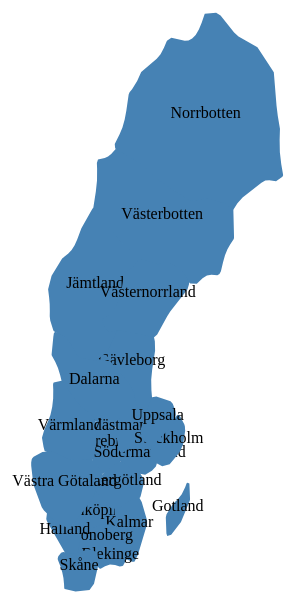
D3 v3 page, settled after 360 driven frames (6 s of simulated time); the page loaded 1 data file(s).


	var padding = 50;
	var width = 760;
	var height = 700;

	var color = d3.scale.category10();

	var canvas = d3.select('body')
				   .append('svg')
				   .attr('width',width)
				   .attr('height',height);


	d3.json('sweden.geojson',function(data){
		//each county will be path
		var group = canvas.selectAll('g')
					.data(data.features)
					.enter()
					.append('g');

		//a type of projection
		//scale method help to grow map
		var projection = d3.geo.mercator().scale([1105]).translate([0,1895]);

		//we need to create path
		//projection method will know how to translate this cordinates into pixels

		var path = d3.geo.path().projection(projection);

		//append path to each g element
		var areas = group.append('path')
						 .attr('d',path)
						 .attr('class','area')
						 .attr('fill','steelblue');

		group.append('text')
			 .attr('x',function(d){

			 	return path.centroid(d)[0];
			 })
			 .attr('y',function(d){

			 	return path.centroid(d)[1];
			 })
			 .attr('text-anchor','middle')
			 .text(function(d){
			 	console.log(d);
			 	console.log(d.properties.name);
			 	return d.properties.name;
			 });
	});
	


### data: sweden.geojson
{
 "type": "FeatureCollection",
 "features": [
  {
   "type": "Feature",
   "properties": {
    "adm1_code": "SWE-178",
    "diss_me": 178,
    "adm1_code_": "SWE-178",
    "iso_3166_2": "SE-",
    "wikipedia": null,
    "sr_sov_a3": "SWE",
    "sr_adm0_a3": "SWE",
    "iso_a2": "SE",
    "adm0_sr": 1,
    "admin0_lab": 2,
    "name": "Gävleborg",
    "name_alt": "Gävleborgs län",
    "name_local": null,
    "type": "Laen|län",
    "type_en": "County",
    "code_local": null,
    "code_hasc": "SE.GV",
    "note": null,
    "hasc_maybe": null,
    "region": null,
    "region_cod": null,
    "region_big": null,
    "big_code": null,
    "provnum_ne": 15,
    "gadm_level": 1,
    "check_me": 0,
    "scalerank": 7,
    "datarank": 7,
    "abbrev": null,
    "postal": "GV",
    "area_sqkm": 0,
    "sameascity": -99,
    "labelrank": 7,
    "featurecla": "Admin-1 scale rank",
    "admin": "Sweden",
    "name_len": 9,
    "mapcolor9": 2,
    "mapcolor13": 4,
    "Shape_Leng": 13.16,
    "Shape_Area": 3.278
   },
   "geometry": {
    "type": "Polygon",
    "coordinates": "[... 1 items]"
   }
  },
  {
   "type": "Feature",
   "properties": {
    "adm1_code": "SWE-179",
    "diss_me": 179,
    "adm1_code_": "SWE-179",
    "iso_3166_2": "SE-",
    "wikipedia": null,
    "sr_sov_a3": "SWE",
    "sr_adm0_a3": "SWE",
    "iso_a2": "SE",
    "adm0_sr": 1,
    "admin0_lab": 2,
    "name": "Jönköping",
    "name_alt": "Jönköpings län",
    "name_local": null,
    "type": "Laen|län",
    "type_en": "County",
    "code_local": null,
    "code_hasc": "SE.JO",
    "note": null,
    "hasc_maybe": null,
    "region": null,
    "region_cod": null,
    "region_big": null,
    "big_code": null,
    "provnum_ne": 20,
    "gadm_level": 1,
    "check_me": 0,
    "scalerank": 7,
    "datarank": 7,
    "abbrev": null,
    "postal": "JO",
    "area_sqkm": 0,
    "sameascity": 7,
    "labelrank": 7,
    "featurecla": "Admin-1 scale rank",
    "admin": "Sweden",
    "name_len": 9,
    "mapcolor9": 2,
    "mapcolor13": 4,
    "Shape_Leng": 7.374,
    "Shape_Area": 1.677
   },
   "geometry": {
    "type": "Polygon",
    "coordinates": "[... 1 items]"
   }
  },
  {
   "type": "Feature",
   "properties": {
    "adm1_code": "SWE-180",
    "diss_me": 180,
    "adm1_code_": "SWE-180",
    "iso_3166_2": "SE-",
    "wikipedia": null,
    "sr_sov_a3": "SWE",
    "sr_adm0_a3": "SWE",
    "iso_a2": "SE",
    "adm0_sr": 3,
    "admin0_lab": 2,
    "name": "Kalmar",
    "name_alt": "Kalmar län",
    "name_local": null,
    "type": "Laen|län",
    "type_en": "County",
    "code_local": null,
    "code_hasc": "SE.KA",
    "note": null,
    "hasc_maybe": null,
    "region": null,
    "region_cod": null,
    "region_big": null,
    "big_code": null,
    "provnum_ne": 13,
    "gadm_level": 1,
    "check_me": 0,
    "scalerank": 7,
    "datarank": 7,
    "abbrev": null,
    "postal": "KA",
    "area_sqkm": 0,
    "sameascity": 7,
    "labelrank": 7,
    "featurecla": "Admin-1 scale rank",
    "admin": "Sweden",
    "name_len": 6,
    "mapcolor9": 2,
    "mapcolor13": 4,
    "Shape_Leng": 12.84,
    "Shape_Area": 1.638
   },
   "geometry": {
    "type": "Polygon",
    "coordinates": "[... 1 items]"
   }
  },
  {
   "type": "Feature",
   "properties": {
    "adm1_code": "SWE-181",
    "diss_me": 181,
    "adm1_code_": "SWE-181",
    "iso_3166_2": "SE-",
    "wikipedia": null,
    "sr_sov_a3": "SWE",
    "sr_adm0_a3": "SWE",
    "iso_a2": "SE",
    "adm0_sr": 1,
    "admin0_lab": 2,
    "name": "Dalarna",
    "name_alt": "Dalecarlia|Kopparberg",
    "name_local": null,
    "type": "Laen|län",
    "type_en": "County",
    "code_local": null,
    "code_hasc": "SE.KO",
    "note": null,
    "hasc_maybe": null,
    "region": null,
    "region_cod": null,
    "region_big": null,
    "big_code": null,
    "provnum_ne": 26,
    "gadm_level": 1,
    "check_me": 0,
    "scalerank": 7,
    "datarank": 7,
    "abbrev": null,
    "postal": "KO",
    "area_sqkm": 0,
    "sameascity": -99,
    "labelrank": 7,
    "featurecla": "Admin-1 scale rank",
    "admin": "Sweden",
    "name_len": 7,
    "mapcolor9": 2,
    "mapcolor13": 4,
    "Shape_Leng": 12.44,
    "Shape_Area": 5.013
   },
   "geometry": {
    "type": "Polygon",
    "coordinates": "[... 1 items]"
   }
  },
  {
   "type": "Feature",
   "properties": {
    "adm1_code": "SWE-182",
    "diss_me": 182,
    "adm1_code_": "SWE-182",
    "iso_3166_2": "SE-",
    "wikipedia": null,
    "sr_sov_a3": "SWE",
    "sr_adm0_a3": "SWE",
    "iso_a2": "SE",
    "adm0_sr": 1,
    "admin0_lab": 2,
    "name": "Kronoberg",
    "name_alt": "Kronobergs län",
    "name_local": null,
    "type": "Laen|län",
    "type_en": "County",
    "code_local": null,
    "code_hasc": "SE.KR",
    "note": null,
    "hasc_maybe": null,
    "region": null,
    "region_cod": null,
    "region_big": null,
    "big_code": null,
    "provnum_ne": 17,
    "gadm_level": 1,
    "check_me": 0,
    "scalerank": 7,
    "datarank": 7,
    "abbrev": null,
    "postal": "KR",
    "area_sqkm": 0,
    "sameascity": -99,
    "labelrank": 7,
    "featurecla": "Admin-1 scale rank",
    "admin": "Sweden",
    "name_len": 9,
    "mapcolor9": 2,
    "mapcolor13": 4,
    "Shape_Leng": 6.565,
    "Shape_Area": 1.379
   },
   "geometry": {
    "type": "Polygon",
    "coordinates": "[... 1 items]"
   }
  },
  {
   "type": "Feature",
   "properties": {
    "adm1_code": "SWE-183",
    "diss_me": 183,
    "adm1_code_": "SWE-183",
    "iso_3166_2": "SE-",
    "wikipedia": null,
    "sr_sov_a3": "SWE",
    "sr_adm0_a3": "SWE",
    "iso_a2": "SE",
    "adm0_sr": 1,
    "admin0_lab": 2,
    "name": "Orebro",
    "name_alt": "Örebro|Örebro län",
    "name_local": null,
    "type": "Laen|län",
    "type_en": "County",
    "code_local": null,
    "code_hasc": "SE.OR",
    "note": null,
    "hasc_maybe": null,
    "region": null,
    "region_cod": null,
    "region_big": null,
    "big_code": null,
    "provnum_ne": 18,
    "gadm_level": 1,
    "check_me": 0,
    "scalerank": 7,
    "datarank": 7,
    "abbrev": null,
    "postal": "OR",
    "area_sqkm": 0,
    "sameascity": 7,
    "labelrank": 7,
… [head cut at 6 KiB]